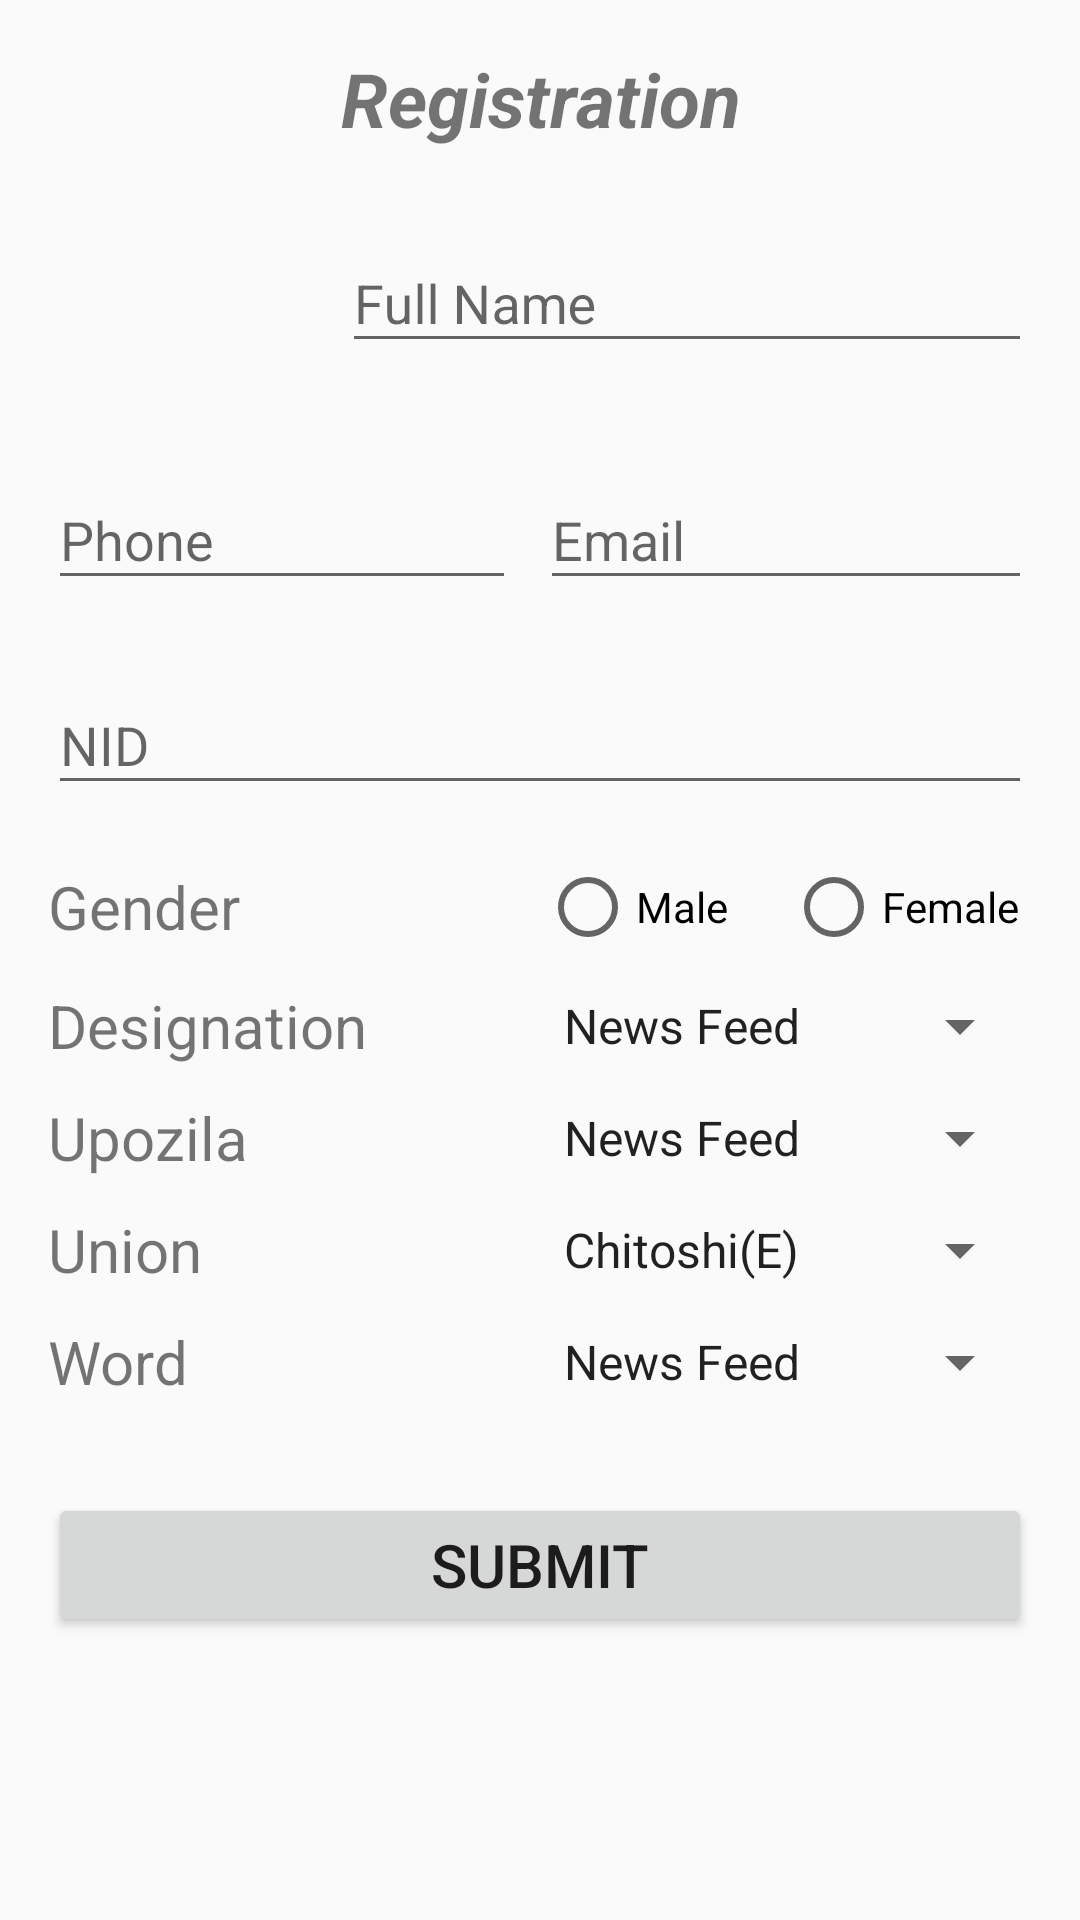

This screen was rendered from an Android layout file. Write that file and the resources it references.
<!-- AndroidManifest.xml: application theme AppTheme -->
<!-- res/layout/fragment_reg.xml -->
<ScrollView xmlns:android="http://schemas.android.com/apk/res/android"
    xmlns:tools="http://schemas.android.com/tools"
    android:layout_width="match_parent"
    android:layout_height="match_parent"
    xmlns:app="http://schemas.android.com/apk/res-auto"
    android:fitsSystemWindows="true"
    tools:context="com.rtsoftbd.siddiqui.engrhossain.RegFragment">

    <LinearLayout
        android:layout_width="match_parent"
        android:layout_height="match_parent"
        android:orientation="vertical"
        android:paddingTop="@dimen/activity_vertical_margin"
        android:paddingBottom="@dimen/activity_vertical_margin"
        android:paddingLeft="@dimen/activity_vertical_margin"
        android:paddingRight="@dimen/activity_vertical_margin">

        <TextView
            android:id="@+id/head"
            android:layout_width="match_parent"
            android:layout_height="wrap_content"
            android:text="@string/reg"
            android:gravity="center"
            android:textSize="25sp"
            android:textStyle="bold|italic"/>

    <android.support.constraint.ConstraintLayout
        android:layout_width="match_parent"
        android:layout_height="wrap_content">

        <android.support.v7.widget.AppCompatImageView
            android:id="@+id/image"
            android:layout_width="90dp"
            android:layout_height="90dp"
            android:layout_marginRight="@dimen/com_margin"
            app:srcCompat="@mipmap/ic_placeholder"
            app:layout_constraintLeft_toLeftOf="parent"
            app:layout_constraintTop_toTopOf="parent"
            app:layout_constraintRight_toLeftOf="@+id/name"/>

        <android.support.v7.widget.AppCompatImageButton
            android:id="@+id/imageButton"
            android:layout_width="wrap_content"
            android:layout_height="wrap_content"
            android:src="@drawable/ic_file_upload"
            android:elevation="10dp"
            android:background="@android:color/transparent"
            app:layout_constraintRight_toRightOf="@+id/image"
            app:layout_constraintBottom_toBottomOf="@+id/image"/>

        <android.support.design.widget.TextInputLayout
            android:id="@+id/name"
            android:layout_width="0dp"
            android:layout_height="wrap_content"
            app:layout_constraintLeft_toRightOf="@+id/image"
            app:layout_constraintRight_toRightOf="parent"
            app:layout_constraintTop_toTopOf="parent"
            app:layout_constraintBottom_toBottomOf="@+id/image">
            <EditText
                android:id="@+id/nameEditText"
                android:layout_width="match_parent"
                android:layout_height="wrap_content"
                android:inputType="textPersonName"
                android:hint="@string/full_name"/>
        </android.support.design.widget.TextInputLayout>

    </android.support.constraint.ConstraintLayout>

        <LinearLayout
            android:layout_width="match_parent"
            android:layout_height="wrap_content"
            android:orientation="horizontal">
            <android.support.design.widget.TextInputLayout
                android:layout_width="match_parent"
                android:layout_height="match_parent"
                android:layout_marginTop="@dimen/com_margin"
                android:layout_marginBottom="@dimen/com_margin"
                android:layout_marginRight="@dimen/com_margin"
                android:layout_weight="1">
                <EditText
                    android:id="@+id/phoneEditText"
                    android:layout_width="match_parent"
                    android:layout_height="wrap_content"
                    android:inputType="phone"
                    android:hint="@string/phone"/>
            </android.support.design.widget.TextInputLayout>

            <android.support.design.widget.TextInputLayout
                android:layout_width="match_parent"
                android:layout_height="match_parent"
                android:layout_marginTop="@dimen/com_margin"
                android:layout_marginBottom="@dimen/com_margin"
                android:layout_weight="1">
                <EditText
                    android:id="@+id/emailEditText"
                    android:layout_width="match_parent"
                    android:layout_height="wrap_content"
                    android:inputType="textEmailAddress"
                    android:hint="@string/email"/>
            </android.support.design.widget.TextInputLayout>
        </LinearLayout>

        <android.support.design.widget.TextInputLayout
            android:layout_width="match_parent"
            android:layout_height="match_parent"
            android:layout_marginTop="@dimen/com_margin"
            android:layout_marginBottom="@dimen/com_margin">
            <EditText
                android:id="@+id/nidEditText"
                android:layout_width="match_parent"
                android:layout_height="wrap_content"
                android:inputType="number"
                android:hint="@string/nid"/>
        </android.support.design.widget.TextInputLayout>

        <LinearLayout
            android:layout_width="match_parent"
            android:layout_height="wrap_content"
            android:orientation="horizontal"
            android:layout_marginTop="10sp">

            <TextView
                android:layout_width="match_parent"
                android:layout_height="match_parent"
                android:layout_weight="1"
                android:textSize="20sp"
                android:gravity="center_vertical"
                android:text="@string/gender"/>

            <RadioGroup
                android:layout_width="match_parent"
                android:layout_height="match_parent"
                android:layout_weight="1"
                android:orientation="horizontal">

            <RadioButton
                android:id="@+id/maleRadioButton"
                android:layout_width="match_parent"
                android:layout_height="wrap_content"
                android:text="@string/male"
                android:layout_weight="1"
                android:onClick="onRadioButtonClicked"/>

            <RadioButton
                android:id="@+id/femaleRadioButton"
                android:layout_width="match_parent"
                android:layout_height="wrap_content"
                android:text="@string/female"
                android:layout_weight="1"
                android:onClick="onRadioButtonClicked"/>
            </RadioGroup>

        </LinearLayout>

        <LinearLayout
            android:layout_width="match_parent"
            android:layout_height="wrap_content"
            android:orientation="horizontal"
            android:layout_marginTop="10sp">
            <TextView
                android:layout_width="match_parent"
                android:layout_height="match_parent"
                android:layout_weight="1"
                android:text="@string/designation_name"
                android:textSize="20sp"
                android:gravity="center_vertical"/>

            <Spinner
                android:id="@+id/designationSpinner"
                android:layout_width="match_parent"
                android:layout_height="match_parent"
                android:layout_weight="1"
                android:dropDownSelector="@android:drawable/spinner_dropdown_background"
                android:entries="@array/nav_array"/>

        </LinearLayout>

        <LinearLayout
            android:layout_width="match_parent"
            android:layout_height="wrap_content"
            android:orientation="horizontal"
            android:layout_marginTop="10sp">
            <TextView
                android:layout_width="match_parent"
                android:layout_height="match_parent"
                android:layout_weight="1"
                android:text="@string/upozila"
                android:textSize="20sp"
                android:gravity="center_vertical"/>

            <Spinner
                android:id="@+id/upozilaSpinner"
                android:layout_width="match_parent"
                android:layout_height="match_parent"
                android:layout_weight="1"
                android:dropDownSelector="@android:drawable/spinner_dropdown_background"
                android:entries="@array/nav_array"/>

        </LinearLayout>

        <LinearLayout
            android:layout_width="match_parent"
            android:layout_height="wrap_content"
            android:orientation="horizontal"
            android:layout_marginTop="10sp">
            <TextView
                android:layout_width="match_parent"
                android:layout_height="match_parent"
                android:layout_weight="1"
                android:text="@string/union"
                android:textSize="20sp"
                android:gravity="center_vertical"/>

            <Spinner
                android:id="@+id/unionSpinner"
                android:layout_width="match_parent"
                android:layout_height="match_parent"
                android:layout_weight="1"
                android:dropDownSelector="@android:drawable/spinner_dropdown_background"
                android:entries="@array/union_array"/>

        </LinearLayout>

        <LinearLayout
            android:layout_width="match_parent"
            android:layout_height="wrap_content"
            android:orientation="horizontal"
            android:layout_marginTop="10sp">
            <TextView
                android:layout_width="match_parent"
                android:layout_height="match_parent"
                android:layout_weight="1"
                android:text="@string/word"
                android:textSize="20sp"
                android:gravity="center_vertical"/>

            <Spinner
                android:id="@+id/wordSpinner"
                android:layout_width="match_parent"
                android:layout_height="match_parent"
                android:layout_weight="1"
                android:dropDownSelector="@android:drawable/spinner_dropdown_background"
                android:entries="@array/nav_array"/>

        </LinearLayout>

        <android.support.v7.widget.AppCompatButton
            android:id="@+id/submitButton"
            android:layout_width="match_parent"
            android:layout_height="match_parent"
            android:layout_marginTop="30dp"
            android:text="@string/submit"
            android:textSize="20sp"
            android:elevation="10dp" />


    </LinearLayout>


</ScrollView>
<!-- resources referenced by this layout -->
<resources>
  <array name="nav_array">
          <item>@string/news_feed</item>
          <item>@string/about</item>
          <item>@string/latest_update</item>
          <item>@string/dev_work</item>
          <item>@string/achievement</item>
          <item>@string/resume</item>
          <item>@string/education</item>
          <item>@string/gallery</item>
          <item>@string/social</item>
          <item>@string/reg</item>
          <item>@string/login</item>
      </array>
  <array name="union_array">
          <item>Chitoshi(E)</item>
          <item>Faridpur</item>
          <item>Gazipur</item>
          <item>Gopalganj</item>
          <item>Jamalpur</item>
          <item>Kishoreganj</item>
          <item>Madaripur</item>
          <item>Manikganj</item>
          <item>Munshiganj</item>
          <item>Mymensingh</item>
          <item>Narayanganj</item>
          <item>Narsingdi</item>
          <item>Netrokona</item>
          <item>Rajbari</item>
          <item>Shariatpur</item>
          <item>Sherpur</item>
          <item>Tangail</item>
          <item>Bandarban</item>
          <item>Brahmanbaria</item>
          <item>Chandpur</item>
          <item>Chittagong</item>
          <item>Comilla</item>
          <item>Feni</item>
          <item>Khagrachhari</item>
          <item>Lakshmipur</item>
          <item>Noakhali</item>
          <item>Rangamati</item>
          <item>Bogra</item>
          <item>Naogaon</item>
      </array>
  <dimen name="activity_vertical_margin">16dp</dimen>
  <dimen name="com_margin">8dp</dimen>
  <string name="designation_name">Designation</string>
  <string name="email">Email</string>
  <string name="female">Female</string>
  <string name="full_name">Full Name</string>
  <string name="gender">Gender</string>
  <string name="male">Male</string>
  <string name="nid">NID</string>
  <string name="phone">Phone</string>
  <string name="reg">Registration</string>
  <string name="submit">Submit</string>
  <string name="union">Union</string>
  <string name="upozila">Upozila</string>
  <string name="word">Word</string>
  <style name="AppTheme" parent="Theme.AppCompat.Light.DarkActionBar">
          
          <item name="colorPrimary">@color/colorPrimary</item>
          <item name="colorPrimaryDark">@color/colorPrimaryDark</item>
          <item name="colorAccent">@color/material_blue_grey_700</item>
      </style>
  <string name="news_feed">News Feed</string>
  <string name="about">About</string>
  <string name="latest_update">Latest Update</string>
  <string name="dev_work">Development Work</string>
  <string name="achievement">Achievements</string>
  <string name="resume">Political Resume</string>
  <string name="education">Education</string>
  <string name="gallery">Gallery</string>
  <string name="social">Get In Touch</string>
  <string name="login">Login</string>
  <color name="colorPrimary">#3F51B5</color>
  <color name="colorPrimaryDark">#303F9F</color>
</resources>
